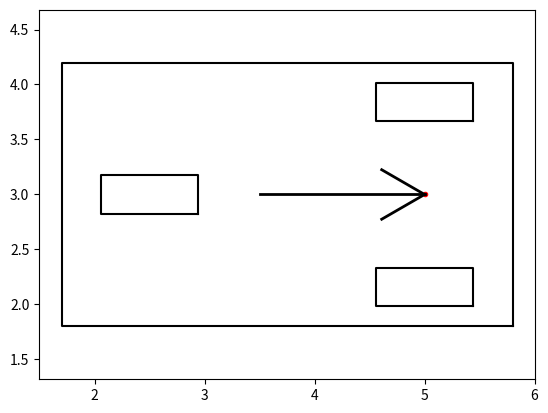

This chart was generated by the following Python code:
import matplotlib.pyplot as plt
import numpy as np
import math

PI = np.pi


class Arrow:

    def __init__(self, x, y, theta, L, c):
        angle = np.deg2rad(30)
        d = 0.3 * L
        w = 2

        x_start = x
        y_start = y
        x_end = x + L * np.cos(theta)
        y_end = y + L * np.sin(theta)

        theta_hat_L = theta + PI - angle
        theta_hat_R = theta + PI + angle

        x_hat_start = x_start
        x_hat_end_L = x_hat_start - d * np.cos(theta_hat_L)
        x_hat_end_R = x_hat_start - d * np.cos(theta_hat_R)

        y_hat_start = y_start
        y_hat_end_L = y_hat_start - d * np.sin(theta_hat_L)
        y_hat_end_R = y_hat_start - d * np.sin(theta_hat_R)

        plt.plot([x_start, x_end], [y_start, y_end], color=c, linewidth=w)
        plt.plot([x_hat_start, x_hat_end_L], [y_hat_start, y_hat_end_L],
                 color=c,
                 linewidth=w)
        plt.plot([x_hat_start, x_hat_end_R], [y_hat_start, y_hat_end_R],
                 color=c,
                 linewidth=w)


def draw_car(x, y, yaw, steer, color='black'):
    car = np.array([[-C.RB, -C.RB, C.RF, C.RF, -C.RB],
                    [C.W / 2, -C.W / 2, -C.W / 2, C.W / 2, C.W / 2]])

    wheel = np.array([[-C.TR, -C.TR, C.TR, C.TR, -C.TR],
                      [C.TW / 4, -C.TW / 4, -C.TW / 4, C.TW / 4, C.TW / 4]])

    rlWheel = wheel.copy()
    rrWheel = wheel.copy()
    frWheel = wheel.copy()

    # 车身旋转矩阵？
    Rot1 = np.array([[math.cos(yaw), -math.sin(yaw)],
                     [math.sin(yaw), math.cos(yaw)]])
    # 车轮旋转矩阵？
    Rot2 = np.array([[math.cos(steer), math.sin(steer)],
                     [-math.sin(steer), math.cos(steer)]])

    frWheel = np.dot(Rot2, frWheel)

    frWheel[0, :] += C.WB
    rrWheel[1, :] -= C.WD / 2
    rlWheel[1, :] += C.WD / 2

    frWheel = np.dot(Rot1, frWheel)
    rrWheel = np.dot(Rot1, rrWheel)
    rlWheel = np.dot(Rot1, rlWheel)
    car = np.dot(Rot1, car)

    frWheel += np.array([[x], [y]])
    rrWheel += np.array([[x], [y]])
    rlWheel += np.array([[x], [y]])
    car += np.array([[x], [y]])

    plt.plot(car[0, :], car[1, :], color)
    plt.plot(frWheel[0, :], frWheel[1, :], color)
    plt.plot(rrWheel[0, :], rrWheel[1, :], color)
    plt.plot(rlWheel[0, :], rlWheel[1, :], color)
    Arrow(x, y, yaw, C.WB * 0.6, color)


class C:

    dt = 0.1  # T step

    # vehicle config
    RF = 3.3  # [m] distance from rear to vehicle front end of vehicle
    RB = 0.8  # [m] distance from rear to vehicle back end of vehicle
    W = 2.4  # [m] width of vehicle
    WD = 0.7 * W  # [m] distance between left-right wheels
    WB = 2.5  # [m] Wheel base
    TR = 0.44  # [m] Tyre radius
    TW = 0.7  # [m] Tyre width
    MAX_STEER = 0.30
    MAX_ACCELERATION = 5.0


if __name__ == "__main__":

    x = np.linspace(0, 5, 100)
    y = 3

    i = 0
    while i < 100:

        plt.cla()
        plt.plot(x[i], y, 'r', marker='.', linewidth=4)
        draw_car(x[i], y, PI + 0, 0)
        # draw_car( 10, 0, PI/2, 0)
        plt.axis("equal")
        plt.pause(0.001)

        i += 1

    plt.show()  # 画图
